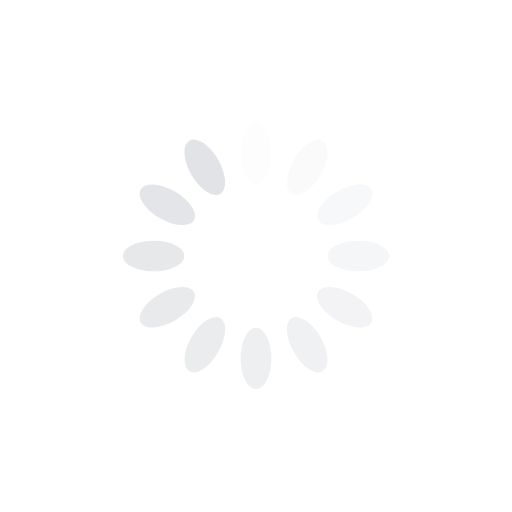
t = 0.00 s
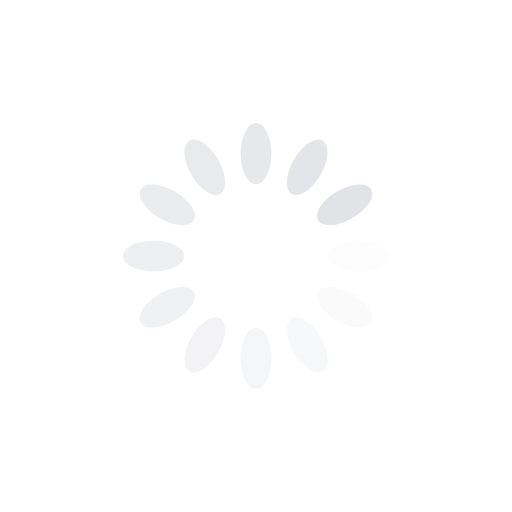
t = 0.25 s
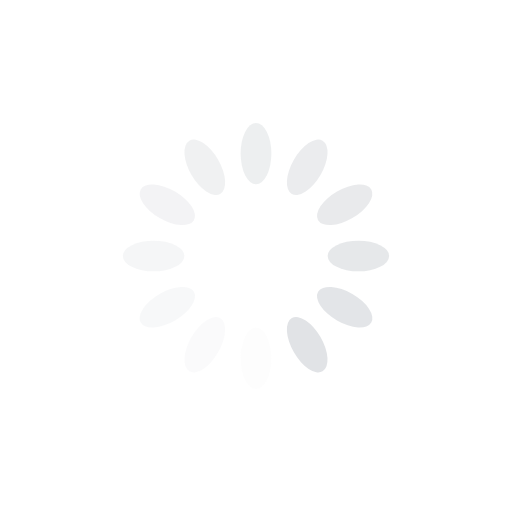
t = 0.50 s
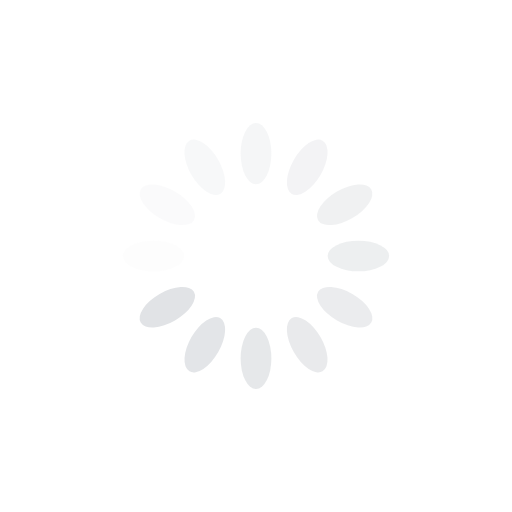
t = 0.75 s

The animated SVG that drew these frames (rendered in a browser with its animation timeline set to each time). Animation: 12 SMIL elements (animate=12); one cycle of 1.00 s, repeats indefinitely.

<?xml version="1.0" encoding="utf-8"?>
<svg xmlns="http://www.w3.org/2000/svg" xmlns:xlink="http://www.w3.org/1999/xlink" style="margin: auto; background: none; display: block; shape-rendering: auto;" width="50px" height="50px" viewBox="0 0 100 100" preserveAspectRatio="xMidYMid">
<g transform="rotate(0 50 50)">
  <rect x="47" y="24" rx="3" ry="6" width="6" height="12" fill="#e1e3e6">
    <animate attributeName="opacity" values="1;0" keyTimes="0;1" dur="1s" begin="-0.9166666666666666s" repeatCount="indefinite"></animate>
  </rect>
</g><g transform="rotate(30 50 50)">
  <rect x="47" y="24" rx="3" ry="6" width="6" height="12" fill="#e1e3e6">
    <animate attributeName="opacity" values="1;0" keyTimes="0;1" dur="1s" begin="-0.8333333333333334s" repeatCount="indefinite"></animate>
  </rect>
</g><g transform="rotate(60 50 50)">
  <rect x="47" y="24" rx="3" ry="6" width="6" height="12" fill="#e1e3e6">
    <animate attributeName="opacity" values="1;0" keyTimes="0;1" dur="1s" begin="-0.75s" repeatCount="indefinite"></animate>
  </rect>
</g><g transform="rotate(90 50 50)">
  <rect x="47" y="24" rx="3" ry="6" width="6" height="12" fill="#e1e3e6">
    <animate attributeName="opacity" values="1;0" keyTimes="0;1" dur="1s" begin="-0.6666666666666666s" repeatCount="indefinite"></animate>
  </rect>
</g><g transform="rotate(120 50 50)">
  <rect x="47" y="24" rx="3" ry="6" width="6" height="12" fill="#e1e3e6">
    <animate attributeName="opacity" values="1;0" keyTimes="0;1" dur="1s" begin="-0.5833333333333334s" repeatCount="indefinite"></animate>
  </rect>
</g><g transform="rotate(150 50 50)">
  <rect x="47" y="24" rx="3" ry="6" width="6" height="12" fill="#e1e3e6">
    <animate attributeName="opacity" values="1;0" keyTimes="0;1" dur="1s" begin="-0.5s" repeatCount="indefinite"></animate>
  </rect>
</g><g transform="rotate(180 50 50)">
  <rect x="47" y="24" rx="3" ry="6" width="6" height="12" fill="#e1e3e6">
    <animate attributeName="opacity" values="1;0" keyTimes="0;1" dur="1s" begin="-0.4166666666666667s" repeatCount="indefinite"></animate>
  </rect>
</g><g transform="rotate(210 50 50)">
  <rect x="47" y="24" rx="3" ry="6" width="6" height="12" fill="#e1e3e6">
    <animate attributeName="opacity" values="1;0" keyTimes="0;1" dur="1s" begin="-0.3333333333333333s" repeatCount="indefinite"></animate>
  </rect>
</g><g transform="rotate(240 50 50)">
  <rect x="47" y="24" rx="3" ry="6" width="6" height="12" fill="#e1e3e6">
    <animate attributeName="opacity" values="1;0" keyTimes="0;1" dur="1s" begin="-0.25s" repeatCount="indefinite"></animate>
  </rect>
</g><g transform="rotate(270 50 50)">
  <rect x="47" y="24" rx="3" ry="6" width="6" height="12" fill="#e1e3e6">
    <animate attributeName="opacity" values="1;0" keyTimes="0;1" dur="1s" begin="-0.16666666666666666s" repeatCount="indefinite"></animate>
  </rect>
</g><g transform="rotate(300 50 50)">
  <rect x="47" y="24" rx="3" ry="6" width="6" height="12" fill="#e1e3e6">
    <animate attributeName="opacity" values="1;0" keyTimes="0;1" dur="1s" begin="-0.08333333333333333s" repeatCount="indefinite"></animate>
  </rect>
</g><g transform="rotate(330 50 50)">
  <rect x="47" y="24" rx="3" ry="6" width="6" height="12" fill="#e1e3e6">
    <animate attributeName="opacity" values="1;0" keyTimes="0;1" dur="1s" begin="0s" repeatCount="indefinite"></animate>
  </rect>
</g>
<!-- [ldio] generated by https://loading.io/ --></svg>